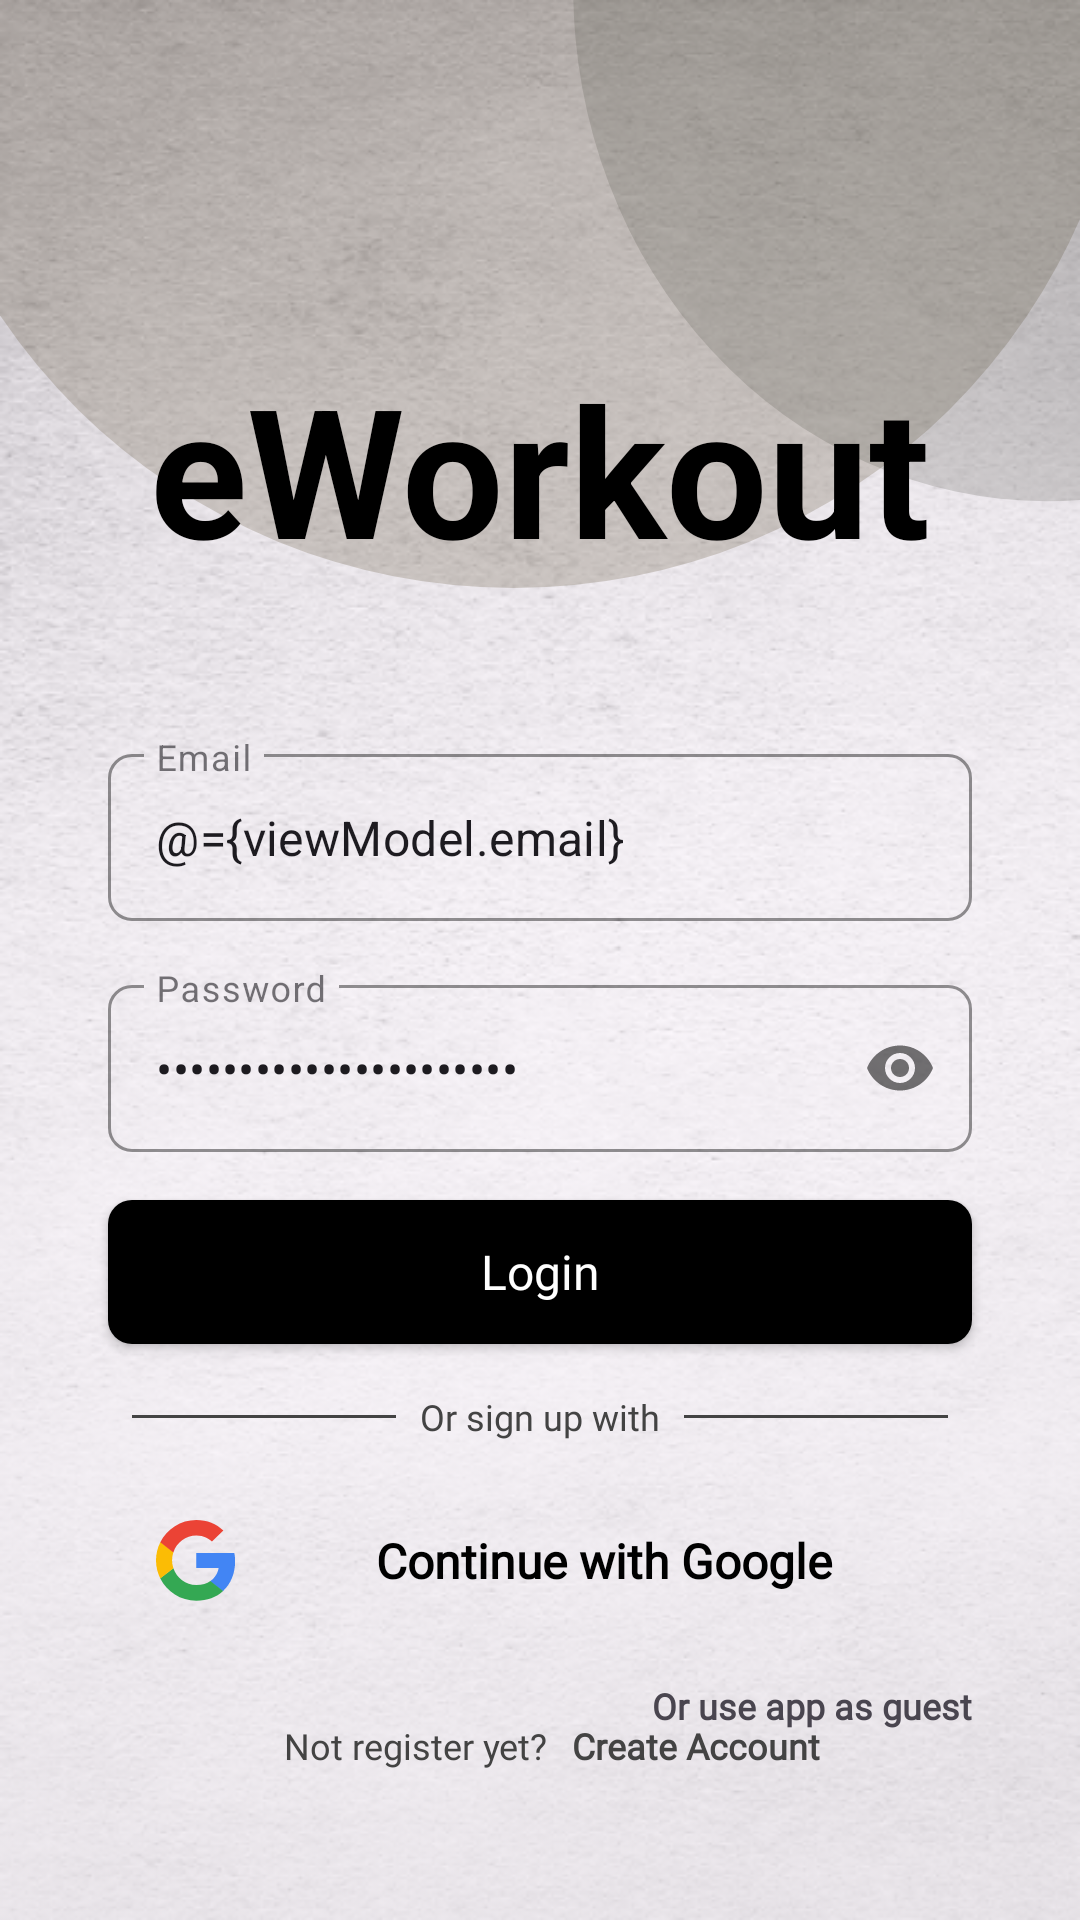

Reconstruct the res/layout file that produces this screen, plus the resources it refers to.
<!-- AndroidManifest.xml: application theme Theme.EWorkout -->
<!-- res/layout/fragment_login.xml -->
<layout xmlns:tools="http://schemas.android.com/tools"
    xmlns:app="http://schemas.android.com/apk/res-auto"
    xmlns:android="http://schemas.android.com/apk/res/android">
    <data>
        <variable name="viewModel" type="com.seuit.eworkout.authentication.login.viewmodel.LoginViewModel"/>
    </data>
    <androidx.constraintlayout.widget.ConstraintLayout
        android:layout_width="match_parent"
        android:layout_height="match_parent"
        android:background="@drawable/app_bg"
        tools:context="com.seuit.eworkout.authentication.login.view.LoginFragment">

        <ImageView
            android:id="@+id/imageView"
            android:layout_width="0dp"
            android:layout_height="wrap_content"
            android:scaleType="fitXY"
            android:src="@drawable/group_12"
            app:layout_constraintEnd_toEndOf="parent"
            app:layout_constraintStart_toStartOf="parent"
            app:layout_constraintTop_toTopOf="parent"
            tools:ignore="ContentDescription" />

        <TextView
            android:id="@+id/appName"
            android:layout_width="wrap_content"
            android:layout_height="wrap_content"
            android:text="@string/app_name"
            android:textColor="@color/black"
            android:textSize="60sp"
            android:textStyle="bold"
            app:layout_constraintBottom_toBottomOf="@+id/imageView"
            app:layout_constraintEnd_toEndOf="@+id/imageView"
            app:layout_constraintStart_toStartOf="@+id/imageView" />

        <com.google.android.material.textfield.TextInputLayout
            android:id="@+id/textFieldEmail"
            style="@style/EditText1"
            android:layout_marginTop="50dp"
            android:theme="@style/ThemeEditText1"
            app:layout_constraintEnd_toEndOf="parent"
            app:layout_constraintStart_toStartOf="parent"
            app:layout_constraintTop_toBottomOf="@+id/appName">

            <com.google.android.material.textfield.TextInputEditText
                android:layout_width="match_parent"
                android:layout_height="wrap_content"
                android:text="@={viewModel.email}"
                android:singleLine="true"
                android:afterTextChanged="@{() -> viewModel.validateEmail}"
                android:hint="@string/email"
                android:id="@+id/email"/>
        </com.google.android.material.textfield.TextInputLayout>

        <com.google.android.material.textfield.TextInputLayout
            android:id="@+id/textFieldPassword"
            style="@style/EditText1"
            android:layout_marginTop="16dp"
            android:theme="@style/ThemeEditText1"
            app:passwordToggleEnabled="true"
            app:layout_constraintEnd_toEndOf="parent"
            app:layout_constraintStart_toStartOf="parent"
            app:layout_constraintTop_toBottomOf="@+id/textFieldEmail">

            <com.google.android.material.textfield.TextInputEditText
                android:layout_width="match_parent"
                android:layout_height="wrap_content"
                android:text="@={viewModel.password}"
                android:afterTextChanged="@{() -> viewModel.validatePassword()}"
                android:inputType="textPassword"
                android:hint="@string/password"
                android:id="@+id/password"/>
        </com.google.android.material.textfield.TextInputLayout>

        <TextView
            android:id="@+id/textView_auth_as_guest"
            android:layout_width="wrap_content"
            android:layout_height="wrap_content"
            android:layout_marginTop="16dp"
            android:fontFamily="@font/montserrat"
            android:textStyle="bold"
            android:textSize="12sp"
            android:text="@string/anonymous_auth"
            app:layout_constraintEnd_toEndOf="@+id/textFieldPassword"
            app:layout_constraintTop_toBottomOf="@+id/btnGoogleSignIn" />


        <androidx.appcompat.widget.AppCompatButton
            android:id="@+id/btnLogin"
            style="@style/Button1"
            android:background="@drawable/button1"
            android:layout_marginTop="16dp"
            android:text="@string/login"
            app:layout_constraintEnd_toEndOf="parent"
            app:layout_constraintStart_toStartOf="parent"
            app:layout_constraintTop_toBottomOf="@+id/textFieldPassword" />

        <View
            android:id="@+id/view"
            android:layout_width="0dp"
            android:layout_height="1dp"
            android:layout_marginStart="8dp"
            android:background="@color/line_color"
            app:layout_constraintBottom_toBottomOf="@+id/textView2"
            app:layout_constraintEnd_toStartOf="@+id/textView2"
            app:layout_constraintStart_toStartOf="@+id/btnLogin"
            app:layout_constraintTop_toTopOf="@+id/textView2" />

        <TextView
            android:id="@+id/textView2"
            android:layout_width="wrap_content"
            android:layout_height="wrap_content"
            android:layout_marginTop="16dp"
            android:fontFamily="@font/montserrat"
            android:paddingStart="8dp"
            android:paddingEnd="8dp"
            android:text="@string/or_sign_up_with"
            android:textSize="12sp"
            android:textColor="@color/line_color"
            app:layout_constraintEnd_toEndOf="@+id/btnLogin"
            app:layout_constraintStart_toStartOf="@+id/btnLogin"
            app:layout_constraintTop_toBottomOf="@+id/btnLogin" />

        <View
            android:layout_width="0dp"
            android:layout_height="1dp"
            android:layout_marginEnd="8dp"
            android:background="@color/line_color"
            app:layout_constraintBottom_toBottomOf="@+id/textView2"
            app:layout_constraintEnd_toEndOf="@+id/btnLogin"
            app:layout_constraintStart_toEndOf="@+id/textView2"
            app:layout_constraintTop_toTopOf="@+id/textView2" />

        <androidx.appcompat.widget.AppCompatButton
            android:id="@+id/btnGoogleSignIn"
            style="@style/Button2"
            android:layout_marginTop="16dp"
            android:background="@drawable/button2"
            android:text="@string/continue_with_google"
            app:layout_constraintEnd_toEndOf="parent"
            app:layout_constraintStart_toStartOf="parent"
            app:layout_constraintTop_toBottomOf="@+id/textView2" />

        <TextView
            android:id="@+id/textView3"
            android:layout_width="wrap_content"
            android:layout_height="wrap_content"
            android:fontFamily="@font/montserrat"
            android:paddingStart="8dp"
            android:paddingEnd="8dp"
            android:layout_marginBottom="50dp"
            android:text="@string/not_register_yet"
            android:textSize="12sp"
            android:textColor="@color/line_color"
            app:layout_constraintBottom_toBottomOf="parent"
            app:layout_constraintEnd_toStartOf="@+id/textViewCreateAccount"
            app:layout_constraintHorizontal_bias="0.5"
            app:layout_constraintHorizontal_chainStyle="packed"
            app:layout_constraintStart_toStartOf="parent" />

        <TextView
            android:id="@+id/textViewCreateAccount"
            android:layout_width="wrap_content"
            android:layout_height="wrap_content"
            android:fontFamily="@font/montserrat"
            android:text="@string/create_account"
            android:textSize="12sp"
            android:textStyle="bold"
            android:textColor="@color/line_color"
            app:layout_constraintBottom_toBottomOf="@+id/textView3"
            app:layout_constraintEnd_toEndOf="parent"
            app:layout_constraintHorizontal_bias="0.5"
            app:layout_constraintStart_toEndOf="@+id/textView3"
            app:layout_constraintTop_toTopOf="@+id/textView3" />
    </androidx.constraintlayout.widget.ConstraintLayout>
</layout>
<!-- resources referenced by this layout -->
<resources>
  <color name="black">#FF000000</color>
  <color name="line_color">#434343</color>
  <!-- drawable button1 (drawable) -->
  <?xml version="1.0" encoding="utf-8"?>
  <selector xmlns:android="http://schemas.android.com/apk/res/android">
      <item android:state_enabled="true"
          android:drawable="@drawable/button1_enable"/>
  
      <item android:state_pressed="true"
          android:drawable="@drawable/button1_pressed"/>
  </selector>
  <!-- drawable button2 (drawable) -->
  <?xml version="1.0" encoding="utf-8"?>
  <selector xmlns:android="http://schemas.android.com/apk/res/android">
      <item android:state_pressed="true"
          android:drawable="@drawable/button2_pressed"/>
  
      <item android:state_enabled="true"
          android:drawable="@drawable/button2_enable"/>
  </selector>
  <string name="anonymous_auth">Or use app as guest</string>
  <string name="app_name">eWorkout</string>
  <string name="continue_with_google">Continue with Google</string>
  <string name="create_account">Create Account</string>
  <string name="email">Email</string>
  <string name="login">Login</string>
  <string name="not_register_yet">Not register yet?</string>
  <string name="or_sign_up_with">Or sign up with</string>
  <string name="password">Password</string>
  <style name="Button1">
          <item name="android:layout_width">288dp</item>
          <item name="android:layout_height">48dp</item>
          <item name="android:textColor">@color/white</item>
          <item name="android:textSize">16sp</item>
          <item name="android:fontFamily">@font/montserrat</item>
          <item name="android:textAllCaps">false</item>
      </style>
  <style name="Button2">
          <item name="android:layout_width">288dp</item>
          <item name="android:layout_height">48dp</item>
          <item name="android:textColor">@color/black</item>
          <item name="android:drawableLeft">@drawable/google_logo</item>
          <item name="android:paddingLeft">16dp</item>
          <item name="android:textSize">16sp</item>
          <item name="android:textStyle">bold</item>
          <item name="android:fontFamily">@font/montserrat</item>
          <item name="android:textAllCaps">false</item>
      </style>
  <style name="EditText1" parent="Widget.MaterialComponents.TextInputLayout.OutlinedBox">
          <item name="android:layout_width">288dp</item>
          <item name="android:layout_height">wrap_content</item>
          <item name="boxCornerRadiusTopStart">8dp</item>
          <item name="boxCornerRadiusBottomStart">8dp</item>
          <item name="boxCornerRadiusTopEnd">8dp</item>
          <item name="boxCornerRadiusBottomEnd">8dp</item>
          <item name="boxStrokeColor">@color/edit_text_1_stroke_color</item>
          <item name="boxStrokeWidth">1dp</item>
      </style>
  <style name="ThemeEditText1" parent="">
          <item name="colorPrimary">@color/edit_text_1_stroke_color</item>
      </style>
  <!-- drawable button1_enable (drawable) -->
  <?xml version="1.0" encoding="utf-8"?>
  <shape xmlns:android="http://schemas.android.com/apk/res/android">
      <corners android:radius="8dp"/>
  
      <solid android:color="@color/black"/>
  </shape>
  <!-- drawable button1_pressed (drawable) -->
  <?xml version="1.0" encoding="utf-8"?>
  <shape xmlns:android="http://schemas.android.com/apk/res/android">
      <corners android:radius="8dp"/>
  
      <solid android:color="@color/button1_pressed"/>
  </shape>
  <!-- drawable button2_pressed (drawable) -->
  <?xml version="1.0" encoding="utf-8"?>
  <shape xmlns:android="http://schemas.android.com/apk/res/android">
      <corners android:radius="8dp"/>
  
      <solid android:color="@color/button2_pressed"/>
  </shape>
  <color name="white">#FFFFFFFF</color>
  <color name="edit_text_1_stroke_color">#171414</color>
  <color name="purple_700">#FF3700B3</color>
  <color name="teal_200">#FF03DAC5</color>
  <color name="teal_700">#FF018786</color>
  <color name="button1_pressed">#2E2E2E</color>
  <color name="button2_pressed">#F1F1F1</color>
</resources>
